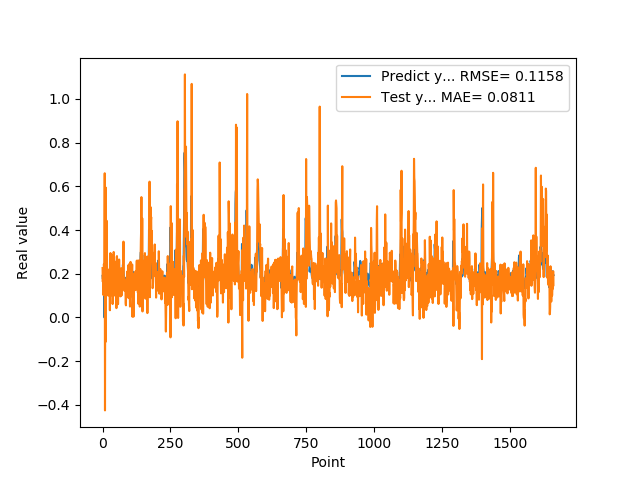

Data behind this chart, as committed beside it:
1.905867606399999914e-01, 2.263214280889037922e-01
1.769561022520000082e-01, 1.632831191070388543e-01
1.810430586339999981e-01, 2.116627288942912466e-01
1.955727785830000398e-01, 1.032012444651629612e-01
1.954265981910000005e-01, 1.538876791596371363e-01
2.004670947789999880e-01, 2.449842457249865324e-01
2.029463946819999587e-01, 2.097037913711698176e-01
0.000000000000000000e+00, 2.250477191382950215e-01
1.862521618600000151e-01, 6.601278583985646931e-01
1.862153261900000301e-01, -4.253074551099418343e-01
4.038094580169999670e-01, 1.599100355972536414e-01
4.118085205549999461e-01, -1.121103026806250791e-01
3.743042349819999948e-01, 5.943248571848587236e-01
3.571429848669999685e-01, 2.379441216640357237e-01
2.572054266930000055e-01, 1.362438596454303152e-01
2.409307956699999753e-01, 4.428053470044481243e-01
2.253161966800000249e-01, 3.236677239503441550e-01
1.935185044999999937e-01, 1.862379749802081097e-01
1.787700653079999924e-01, 1.651189270022535849e-01
1.622045934200000150e-01, 1.514909307388856985e-01
1.761920750140000269e-01, 2.025744111923468704e-01
1.883655935530000325e-01, 1.000953375793343647e-01
1.861467957499999548e-01, 1.675324535853200680e-01
1.954913884399999968e-01, 2.004865302241371772e-01
1.954011768099999935e-01, 1.655160150572188293e-01
1.660518944260000185e-01, 2.211840340916841063e-01
1.907722949980000249e-01, 2.186383347120295639e-01
2.156041562559999625e-01, 3.305020488112923871e-02
1.898660957809999716e-01, 1.979128757662202698e-01
1.770474612709999895e-01, 2.948766488050535428e-01
2.001174986360000074e-01, 1.003667193354407100e-01
1.948629021640000125e-01, 1.024188690298250687e-01
1.922753006219999894e-01, 2.885242658951737704e-01
1.779100298880000042e-01, 1.936609427582433041e-01
1.810636967419999854e-01, 2.052535204437153926e-01
1.680064052340000114e-01, 1.461894499645096379e-01
1.635809391740000174e-01, 1.480098950496926968e-01
1.706920862200000111e-01, 6.143527590265042415e-02
1.916799396280000345e-01, 1.006940583816186147e-01
2.085516005749999957e-01, 1.298116467763921755e-01
2.058236002919999752e-01, 1.684310068724861886e-01
1.828240007160000513e-01, 2.998346345841465532e-01
1.857409924269999846e-01, 2.718137000028707506e-01
1.775099337099999841e-01, 1.468417334214683623e-01
1.752161234619999952e-01, 1.672658022816264078e-01
1.971126049759999999e-01, 1.279093199810299730e-01
1.845117062330000057e-01, 9.982911513650088997e-02
1.984785944219999987e-01, 1.995765625407110166e-01
2.143009155989999692e-01, 1.415245092210318523e-01
1.841159015890000139e-01, 2.090315382389035248e-01
2.104043960570000094e-01, 2.557986571228167971e-01
2.032361328599999739e-01, 4.273552510422832379e-02
2.088565975429999833e-01, 2.760610170284784615e-01
1.960448026660000231e-01, 2.809304632219373765e-01
1.900728046889999523e-01, 2.485531876074615898e-01
1.658952832220000062e-01, 1.334318056389930673e-01
1.872539073229999851e-01, 1.806395922053442571e-01
1.852532625200000171e-01, 6.120095464724983197e-02
1.799222826959999966e-01, 1.275714469160957876e-01
2.012764066460000223e-01, 1.509789693002307476e-01
1.978618204589999985e-01, 1.637560040592406507e-01
... 1,599 more rows
